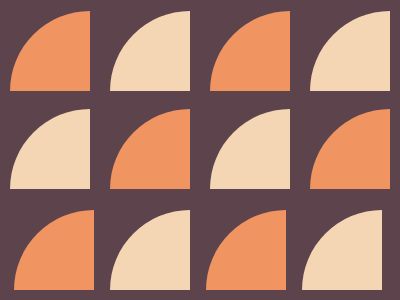

Recreate this image using only HTML and CSS.

<div class='flex1'>
	<div class='circle'></div>
	<div class='circle2'></div>
	<div class='circle'></div>
	<div class='circle2'></div>
<div/>
<div class='flex2'>
	<div class='circle2'></div>
	<div class='circle'></div>
	<div class='circle2'></div>
	<div class='circle'></div>
<div/>
<div class='flex3'>
	<div class='circle'></div>
	<div class='circle2'></div>
	<div class='circle'></div>
	<div class='circle2'></div>
<div/>
<style>
  body{
    background:#5C434C;
    margin:0;
  }
  .flex1,.flex2,.flex3{
    display:flex;
    width:25rem;
    justify-content:space-around;
    flex-wrap:wrap;
    margin-top:.7rem;
  }
  .flex2{
    margin-top:1.1rem;
  }
  .flex3{
    margin-top:1.3rem;
  }
  .flex3>*{
    margin-left:.8rem;
  }
  .circle,.circle2{
    width: 80px;
    height: 80px;
    border-top-left-radius:100%;
    background: #F09462;
  }
  .circle2{
    background:#F5D6B4;
  }
</style>